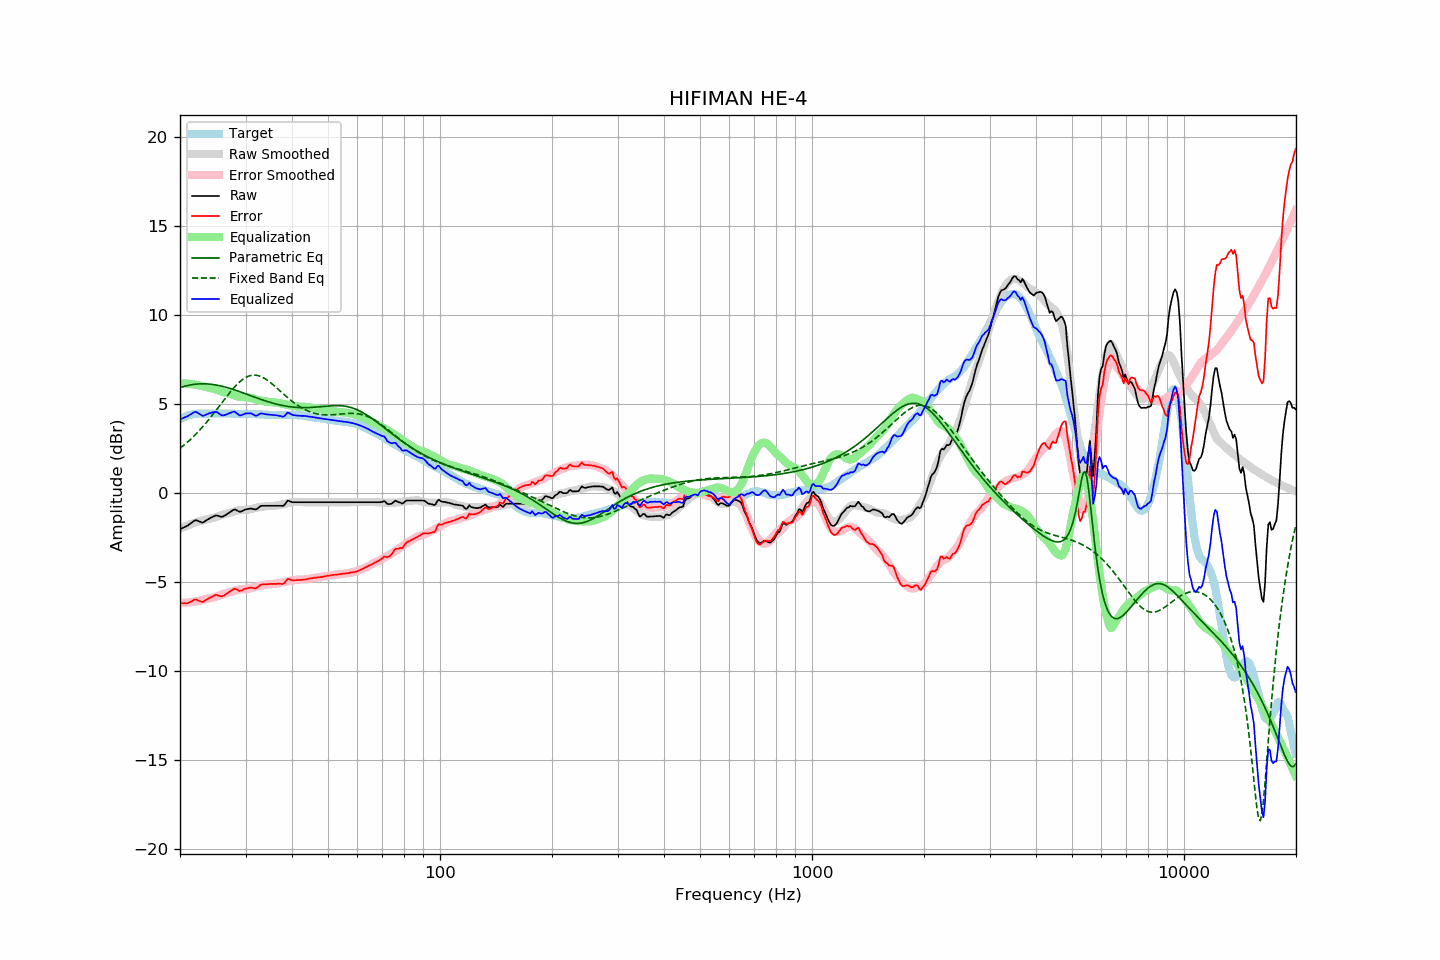

Source data for this figure (header and first rows):
frequency, raw, error, smoothed, error_smoothed, equalization, parametric_eq, fixed_band_eq, equalized_raw, equalized_smoothed, target
20.00, -2.02, -6.17, -2.00, -6.17, 6.17, 5.93, 2.52, 4.15, 4.18, 4.15
20.20, -1.98, -6.18, -1.96, -6.17, 6.17, 5.96, 2.59, 4.19, 4.22, 4.20
20.40, -1.94, -6.19, -1.92, -6.17, 6.17, 5.99, 2.66, 4.23, 4.25, 4.25
20.61, -1.90, -6.18, -1.88, -6.16, 6.16, 6.01, 2.74, 4.26, 4.29, 4.28
20.81, -1.86, -6.19, -1.84, -6.16, 6.16, 6.03, 2.81, 4.29, 4.32, 4.33
21.02, -1.81, -6.18, -1.81, -6.15, 6.15, 6.05, 2.89, 4.34, 4.34, 4.37
21.23, -1.74, -6.13, -1.77, -6.14, 6.14, 6.07, 2.98, 4.40, 4.37, 4.39
21.44, -1.68, -6.09, -1.74, -6.13, 6.13, 6.09, 3.06, 4.45, 4.39, 4.41
21.66, -1.61, -6.04, -1.70, -6.12, 6.12, 6.10, 3.15, 4.50, 4.41, 4.43
21.87, -1.54, -5.98, -1.67, -6.10, 6.10, 6.12, 3.24, 4.56, 4.43, 4.44
22.09, -1.52, -5.98, -1.64, -6.09, 6.09, 6.13, 3.33, 4.56, 4.45, 4.46
22.31, -1.55, -6.02, -1.61, -6.07, 6.07, 6.13, 3.42, 4.52, 4.46, 4.47
22.54, -1.59, -6.06, -1.59, -6.05, 6.05, 6.14, 3.52, 4.46, 4.47, 4.47
22.76, -1.62, -6.09, -1.56, -6.03, 6.03, 6.14, 3.62, 4.41, 4.47, 4.47
22.99, -1.66, -6.12, -1.53, -6.01, 6.01, 6.15, 3.72, 4.34, 4.47, 4.46
23.22, -1.61, -6.07, -1.51, -5.98, 5.98, 6.14, 3.82, 4.37, 4.47, 4.46
23.45, -1.55, -6.01, -1.48, -5.96, 5.96, 6.14, 3.93, 4.40, 4.47, 4.46
23.69, -1.49, -5.96, -1.47, -5.94, 5.94, 6.14, 4.03, 4.45, 4.47, 4.47
23.92, -1.44, -5.91, -1.45, -5.92, 5.92, 6.13, 4.14, 4.48, 4.47, 4.47
24.16, -1.39, -5.86, -1.43, -5.91, 5.91, 6.12, 4.25, 4.51, 4.47, 4.47
24.40, -1.35, -5.83, -1.41, -5.89, 5.89, 6.11, 4.37, 4.53, 4.47, 4.48
24.65, -1.30, -5.77, -1.39, -5.86, 5.86, 6.10, 4.48, 4.56, 4.47, 4.47
24.89, -1.26, -5.73, -1.36, -5.83, 5.83, 6.08, 4.60, 4.57, 4.47, 4.47
25.14, -1.25, -5.72, -1.33, -5.80, 5.80, 6.07, 4.72, 4.55, 4.47, 4.47
25.39, -1.28, -5.76, -1.29, -5.77, 5.77, 6.05, 4.84, 4.48, 4.47, 4.48
25.65, -1.31, -5.79, -1.26, -5.73, 5.73, 6.03, 4.95, 4.42, 4.48, 4.48
25.91, -1.33, -5.80, -1.23, -5.70, 5.70, 6.01, 5.07, 4.37, 4.47, 4.47
26.16, -1.30, -5.77, -1.20, -5.67, 5.67, 5.99, 5.19, 4.37, 4.47, 4.47
26.43, -1.25, -5.72, -1.17, -5.65, 5.65, 5.97, 5.31, 4.39, 4.47, 4.47
26.69, -1.19, -5.66, -1.15, -5.62, 5.62, 5.94, 5.43, 4.43, 4.47, 4.47
26.96, -1.13, -5.60, -1.13, -5.60, 5.60, 5.91, 5.54, 4.46, 4.47, 4.47
27.23, -1.07, -5.54, -1.11, -5.58, 5.58, 5.89, 5.65, 4.50, 4.47, 4.47
27.50, -1.01, -5.48, -1.09, -5.55, 5.55, 5.86, 5.76, 4.54, 4.46, 4.47
27.77, -0.95, -5.41, -1.06, -5.52, 5.52, 5.83, 5.87, 4.57, 4.46, 4.46
28.05, -0.91, -5.37, -1.03, -5.49, 5.49, 5.80, 5.97, 4.58, 4.46, 4.46
28.33, -0.95, -5.40, -1.00, -5.46, 5.46, 5.77, 6.07, 4.51, 4.46, 4.45
28.62, -1.00, -5.45, -0.97, -5.43, 5.43, 5.74, 6.16, 4.43, 4.46, 4.45
28.90, -1.04, -5.50, -0.96, -5.41, 5.41, 5.71, 6.24, 4.37, 4.46, 4.46
29.19, -1.03, -5.48, -0.95, -5.40, 5.40, 5.67, 6.32, 4.37, 4.46, 4.45
29.48, -0.99, -5.45, -0.95, -5.40, 5.40, 5.64, 6.39, 4.41, 4.45, 4.46
29.78, -0.94, -5.39, -0.94, -5.40, 5.40, 5.61, 6.45, 4.45, 4.45, 4.45
30.08, -0.91, -5.37, -0.94, -5.39, 5.39, 5.58, 6.51, 4.48, 4.45, 4.46
30.38, -0.89, -5.34, -0.93, -5.38, 5.38, 5.54, 6.55, 4.49, 4.45, 4.45
30.68, -0.88, -5.33, -0.92, -5.37, 5.37, 5.51, 6.59, 4.48, 4.45, 4.45
30.99, -0.86, -5.31, -0.91, -5.35, 5.35, 5.48, 6.61, 4.49, 4.45, 4.45
31.30, -0.88, -5.32, -0.88, -5.33, 5.33, 5.44, 6.63, 4.44, 4.44, 4.44
31.61, -0.90, -5.34, -0.86, -5.30, 5.30, 5.41, 6.63, 4.40, 4.44, 4.44
31.93, -0.92, -5.36, -0.83, -5.27, 5.27, 5.38, 6.63, 4.35, 4.44, 4.44
32.24, -0.88, -5.31, -0.81, -5.25, 5.25, 5.34, 6.61, 4.36, 4.43, 4.43
32.57, -0.80, -5.23, -0.80, -5.23, 5.23, 5.31, 6.59, 4.42, 4.43, 4.43
32.89, -0.73, -5.16, -0.78, -5.21, 5.21, 5.28, 6.56, 4.47, 4.43, 4.43
33.22, -0.71, -5.13, -0.77, -5.19, 5.19, 5.25, 6.52, 4.48, 4.42, 4.42
33.55, -0.71, -5.13, -0.75, -5.17, 5.17, 5.22, 6.48, 4.46, 4.42, 4.42
33.89, -0.71, -5.12, -0.74, -5.15, 5.15, 5.19, 6.42, 4.44, 4.41, 4.41
34.23, -0.71, -5.12, -0.73, -5.14, 5.14, 5.16, 6.37, 4.42, 4.41, 4.41
34.57, -0.71, -5.11, -0.73, -5.13, 5.13, 5.13, 6.30, 4.42, 4.40, 4.40
34.92, -0.71, -5.11, -0.73, -5.13, 5.13, 5.10, 6.23, 4.41, 4.40, 4.40
35.27, -0.71, -5.10, -0.72, -5.12, 5.12, 5.08, 6.16, 4.40, 4.40, 4.39
35.62, -0.71, -5.10, -0.71, -5.11, 5.11, 5.05, 6.09, 4.39, 4.39, 4.39
35.97, -0.71, -5.10, -0.71, -5.10, 5.10, 5.03, 6.01, 4.38, 4.39, 4.39
... 635 more rows
